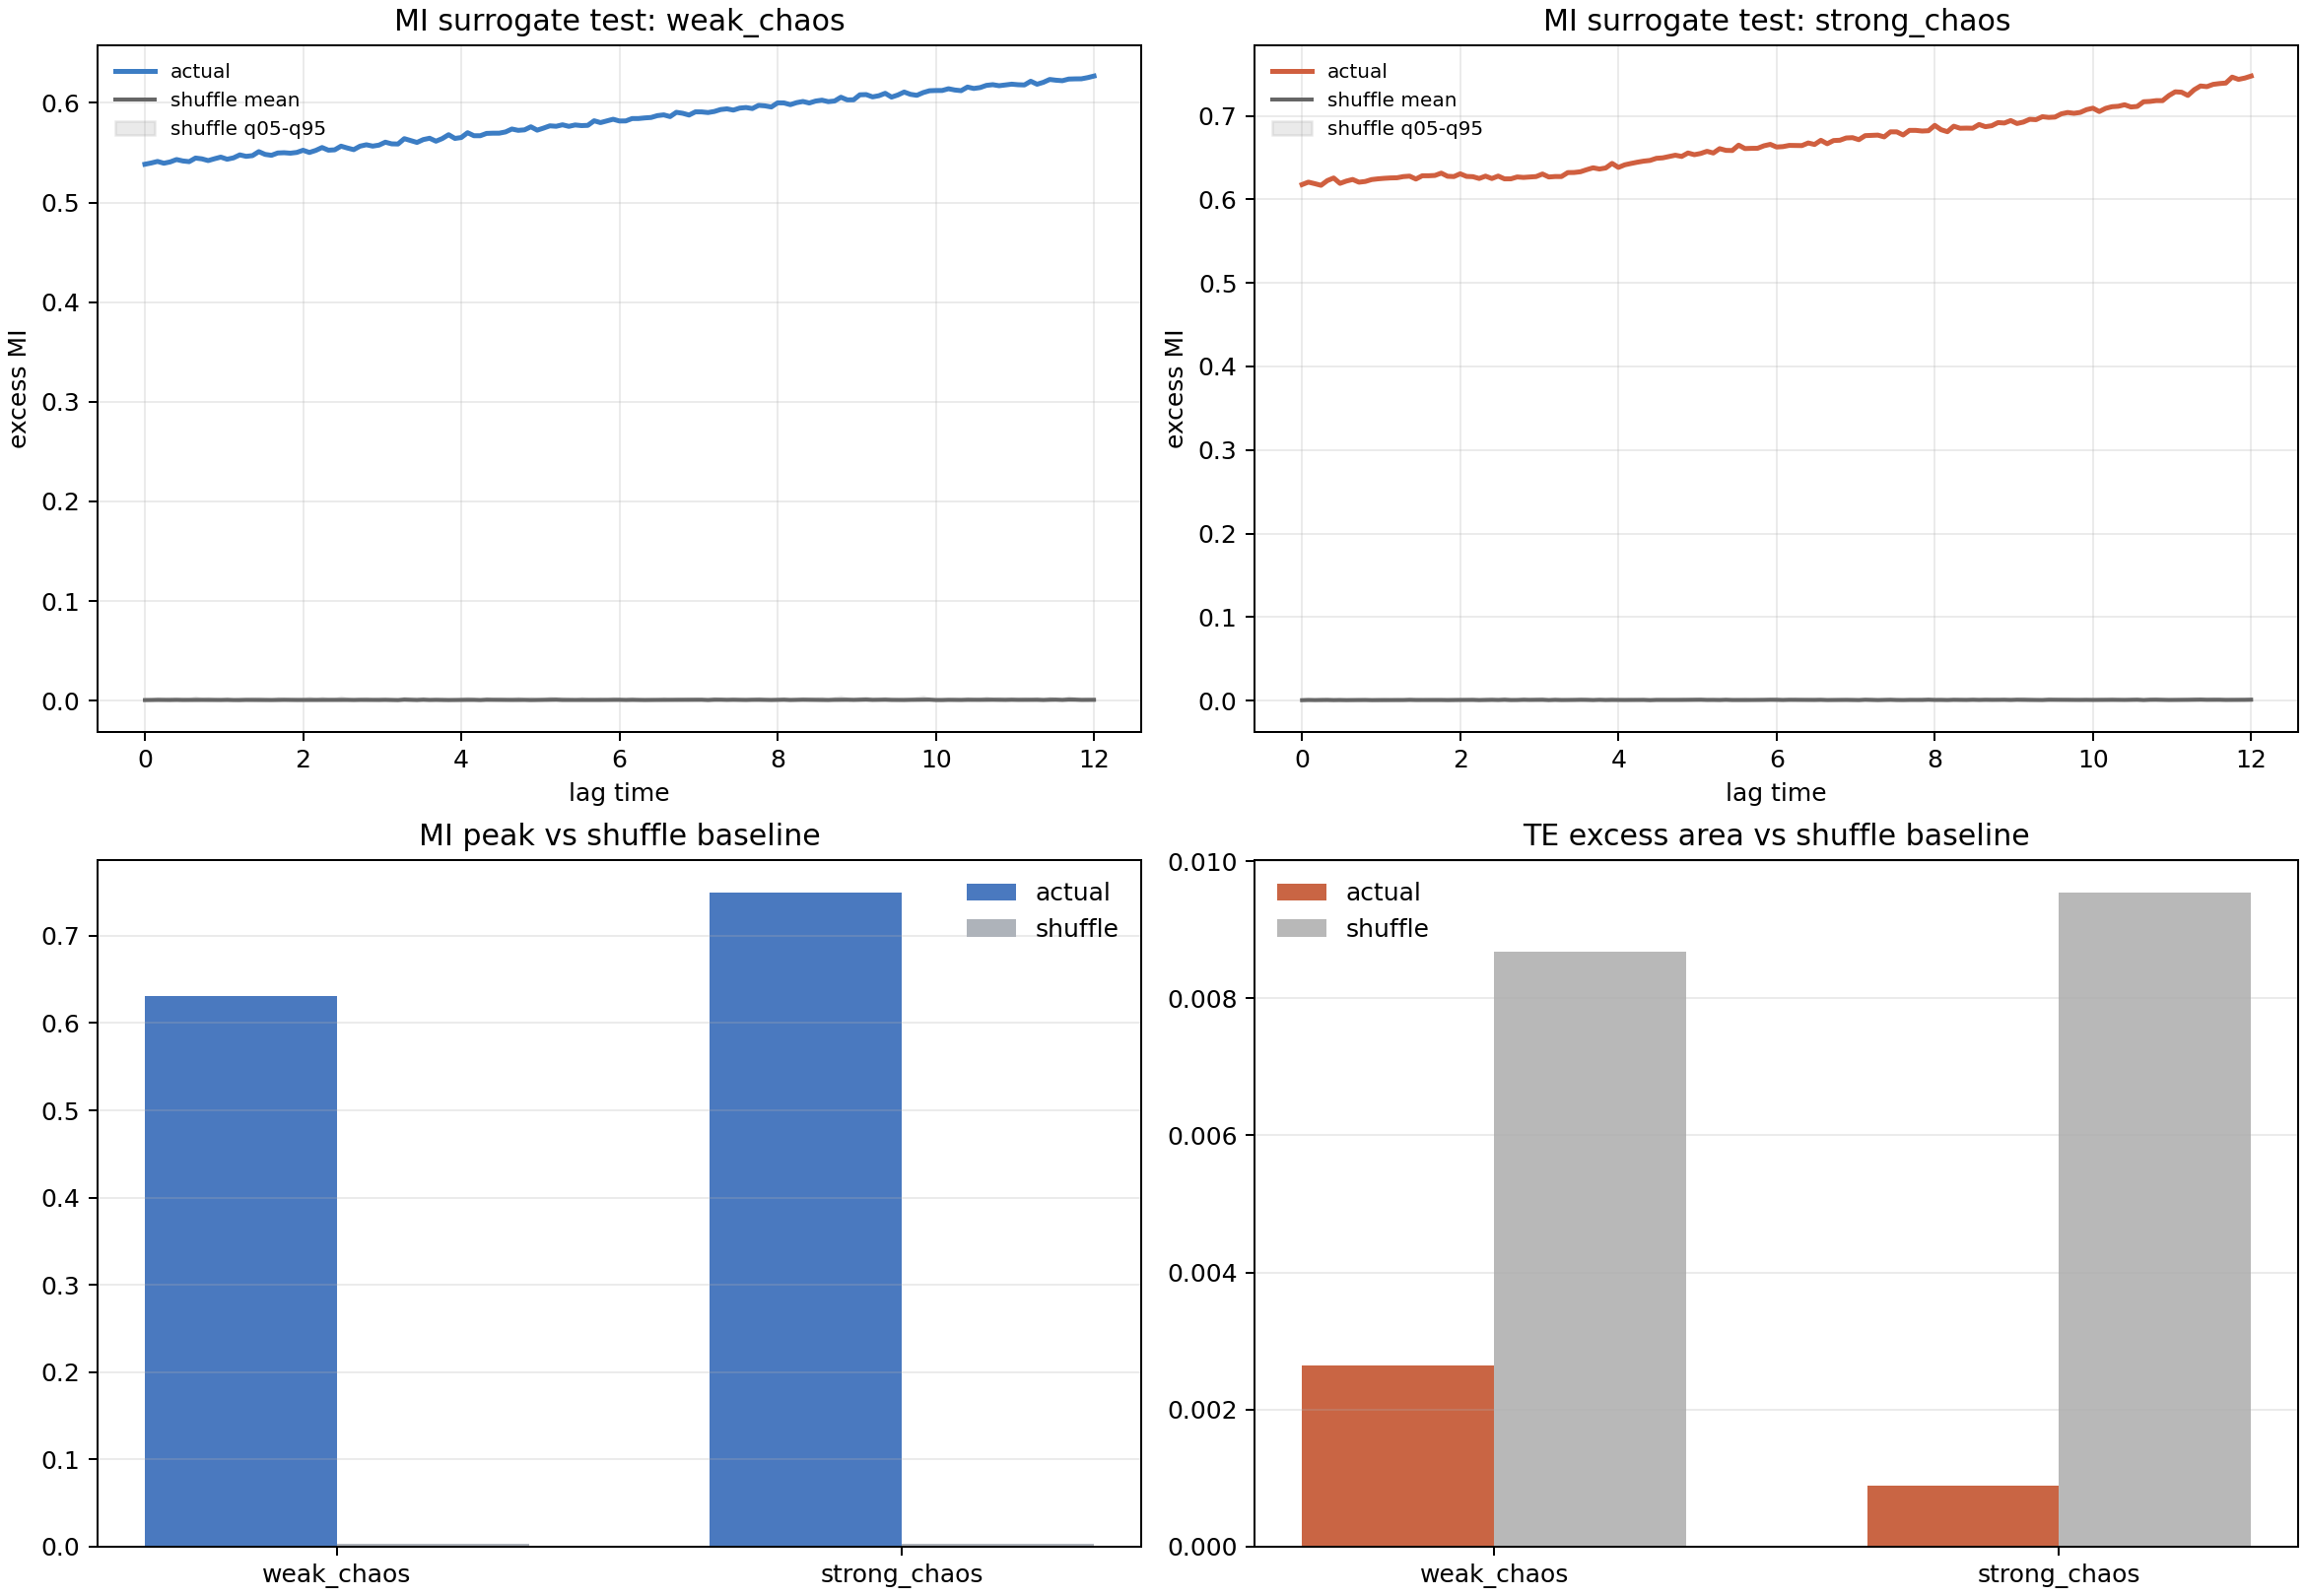

The table this chart was drawn from, first rows:
region, mi_peak_actual_mean, mi_peak_surrogate_mean, mi_excess_area_actual_mean, mi_excess_area_surrogate_mean, te_excess_area_actual_mean, te_excess_area_surrogate_mean, te_directionality_actual_mean, te_directionality_surrogate_mean, mi_curve_above_q95_fraction, te_curve_above_q95_fraction
weak_chaos, 0.6316, 0.003054, 10.95, 2.706, 0.002649, 0.00868, 0.0004446, 0.001178, 1.0, 0.0
strong_chaos, 0.7498, 0.003508, 10.55, 2.864, 0.0008853, 0.009544, 0.0001487, 0.001309, 1.0, 0.0
